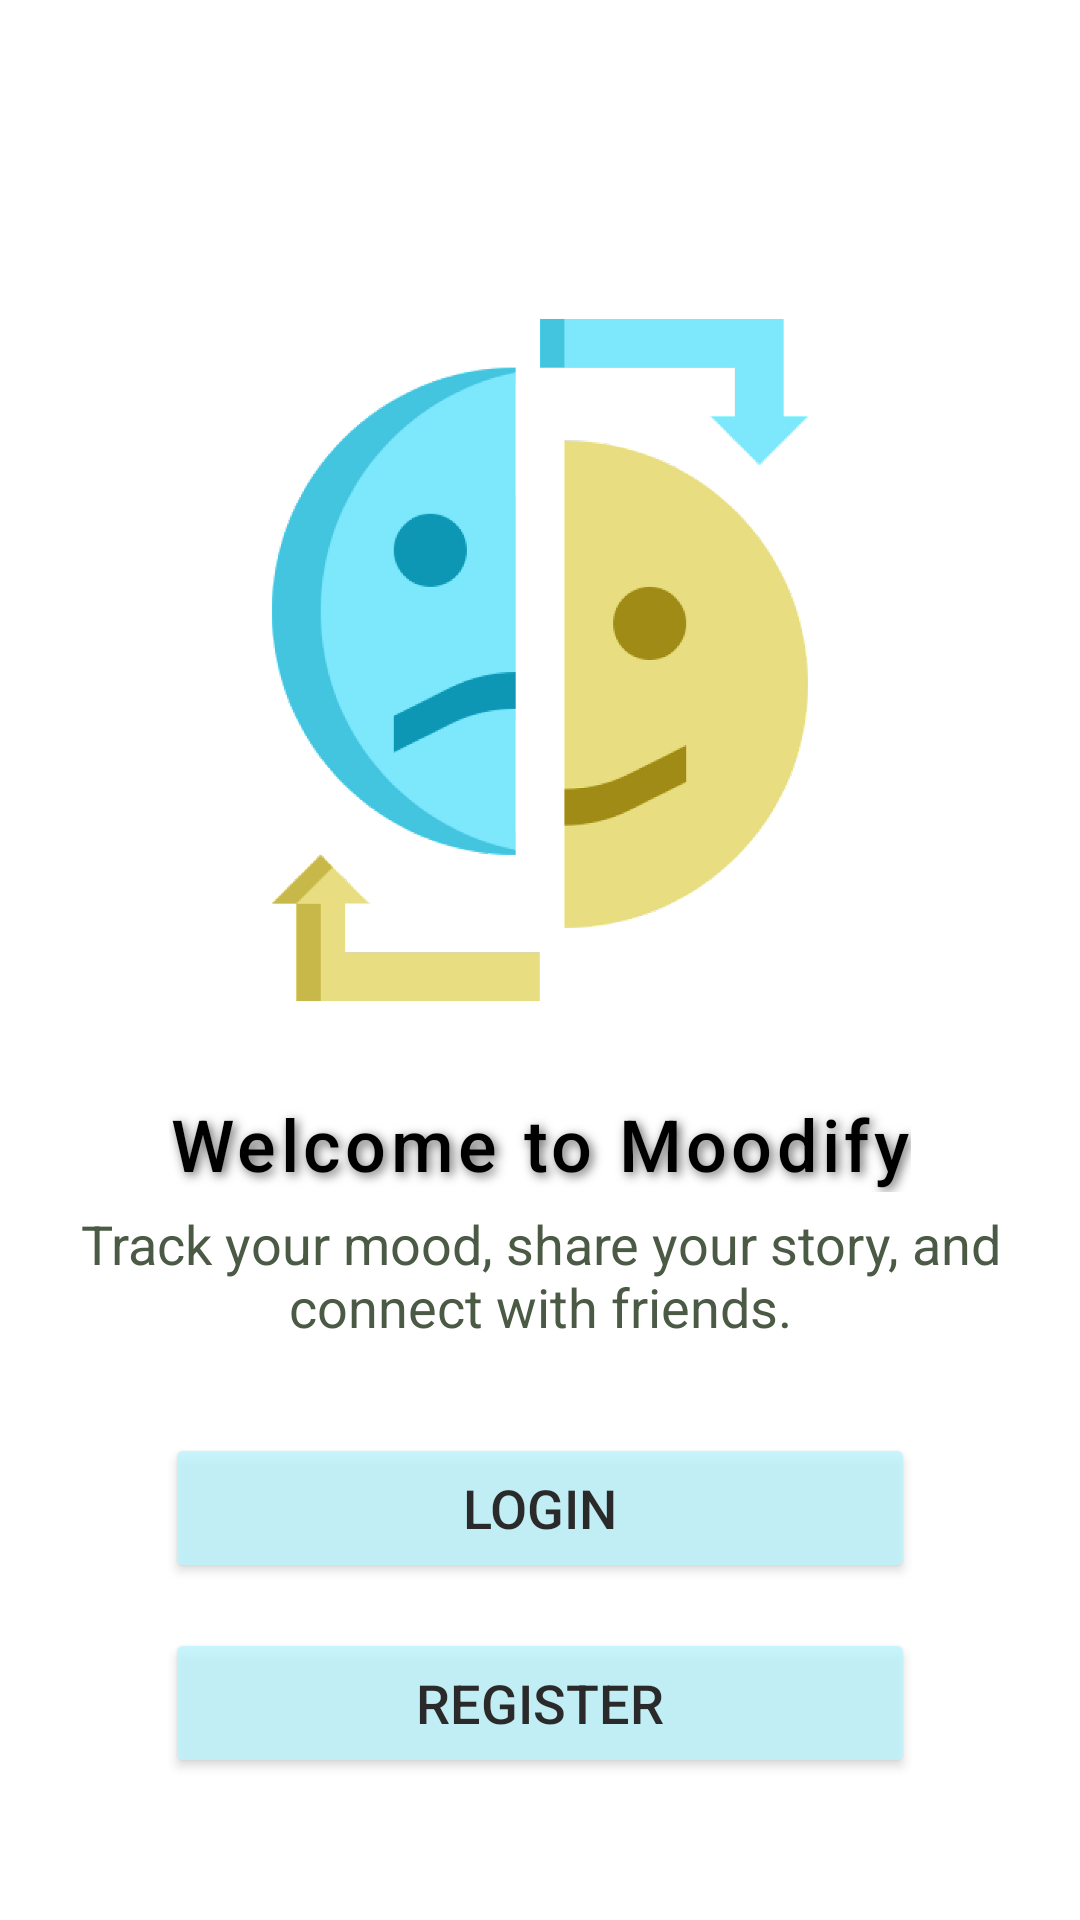

Produce the Android XML layout that renders to this screen, including the resource entries it uses.
<!-- AndroidManifest.xml: application theme Theme.Moodster -->
<!-- res/layout/loginorreg_screen.xml -->
<?xml version="1.0" encoding="utf-8"?>
<RelativeLayout xmlns:android="http://schemas.android.com/apk/res/android"
    android:layout_width="match_parent"
    android:layout_height="match_parent"
    android:background="@color/white"
    android:padding="20dp">

    
    <ImageView
        android:id="@+id/logo"
        android:layout_width="260dp"
        android:layout_height="260dp"
        android:src="@drawable/app_logo"
        android:layout_centerHorizontal="true"
        android:layout_marginTop="70dp"
        android:elevation="10dp"
        android:scaleType="fitCenter" />

    <TextView
        android:id="@+id/welcome_text"
        android:layout_width="wrap_content"
        android:layout_height="wrap_content"
        android:text="Welcome to Moodify"
        android:textSize="24sp"
        android:textColor="@color/black"
        android:fontFamily="sans-serif-medium"
        android:letterSpacing="0.06"
        android:layout_below="@id/logo"
        android:layout_centerHorizontal="true"
        android:layout_marginTop="15dp"
        android:shadowColor="#666666"
        android:shadowRadius="8"
        android:shadowDx="3"
        android:shadowDy="3" />



    
    <TextView
        android:id="@+id/frame_text"
        android:layout_width="wrap_content"
        android:layout_height="wrap_content"
        android:text="Track your mood, share your story, and connect with friends."
        android:textSize="18sp"
        android:textAlignment="center"
        android:textColor="@color/dark_green"
        android:layout_below="@id/welcome_text"
        android:layout_centerHorizontal="true"
        android:layout_marginTop="5dp" />

    <Button
        android:id="@+id/login_button"
        android:layout_width="250dp"
        android:layout_height="50dp"
        android:layout_below="@id/frame_text"
        android:layout_centerHorizontal="true"
        android:layout_marginTop="30dp"
        android:backgroundTint="#bdf4fd"
        android:alpha="0.8"
        android:text="Login"
        android:textColor="@color/black"
        android:textSize="18sp" />

    <Button
        android:id="@+id/register_button"
        android:layout_width="250dp"
        android:layout_height="50dp"
        android:layout_below="@id/login_button"
        android:layout_centerHorizontal="true"
        android:layout_marginTop="15dp"
        android:backgroundTint="#bdf4fd"
        android:alpha="0.8"
        android:text="Register"
        android:textColor="@color/black"
        android:textSize="18sp" />





</RelativeLayout>
<!-- resources referenced by this layout -->
<resources>
  <color name="black">#FF000000</color>
  <color name="dark_green">#4A5A44</color>
  <color name="white">#FFFFFFFF</color>
  <!-- drawable app_logo: png bitmap (drawable, 440582 bytes) -->
  <style name="Theme.Moodster" parent="Base.Theme.Moodster" />
  <style name="Base.Theme.Moodster" parent="Theme.Material3.DayNight.NoActionBar">
          
          <item name="colorPrimary">@color/dark_green</item>
      </style>
</resources>
